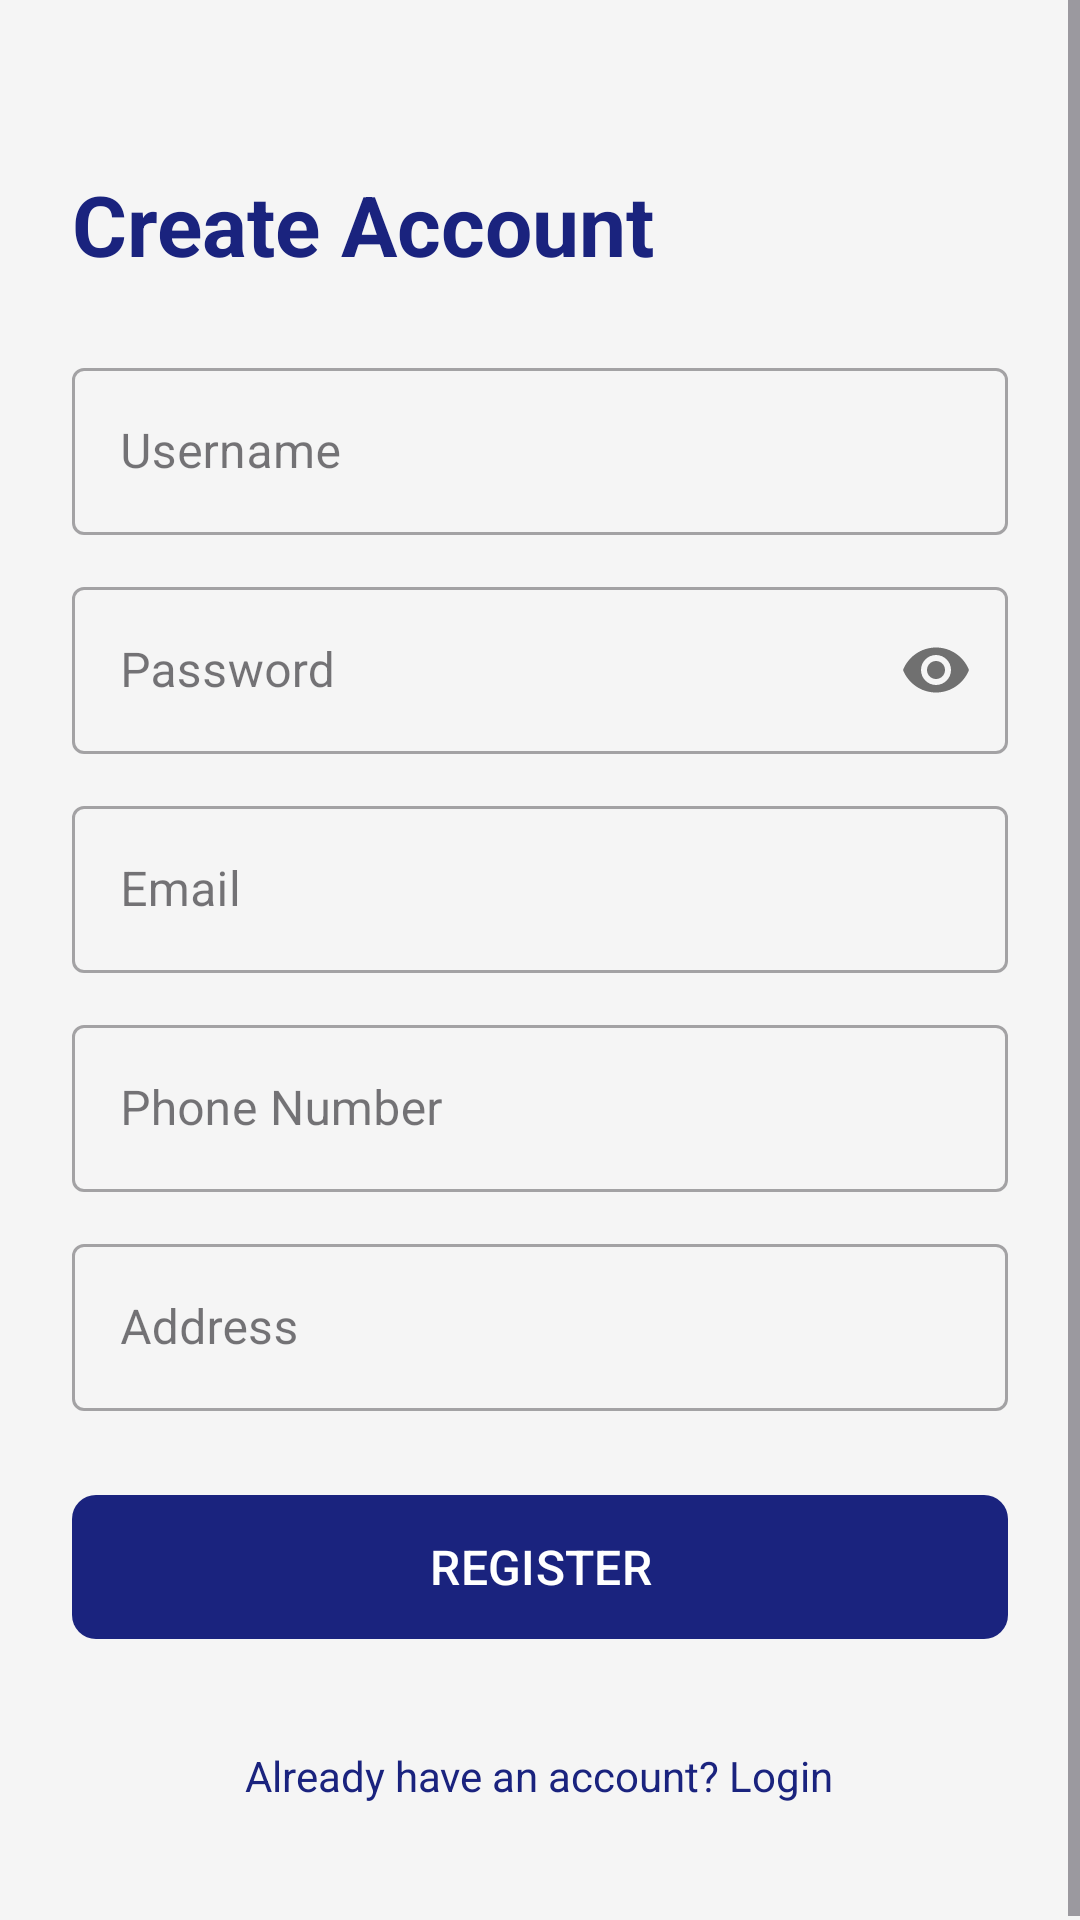

Layout XML and referenced resources for this Android screen:
<!-- AndroidManifest.xml: application theme Theme.BankPaymentApp -->
<!-- res/layout/activity_register.xml -->
<?xml version="1.0" encoding="utf-8"?>
<ScrollView
    xmlns:android="http://schemas.android.com/apk/res/android"
    xmlns:app="http://schemas.android.com/apk/res-auto"
    android:layout_width="match_parent"
    android:layout_height="match_parent"
    android:background="@color/background">

    <LinearLayout
        android:layout_width="match_parent"
        android:layout_height="wrap_content"
        android:orientation="vertical"
        android:padding="24dp">

        <TextView
            android:layout_width="wrap_content"
            android:layout_height="wrap_content"
            android:text="Create Account"
            android:textSize="28sp"
            android:textStyle="bold"
            android:textColor="@color/primary"
            android:layout_marginTop="32dp"
            android:layout_marginBottom="24dp" />

        <com.google.android.material.textfield.TextInputLayout
            android:layout_width="match_parent"
            android:layout_height="wrap_content"
            android:hint="Username"
            style="@style/Widget.MaterialComponents.TextInputLayout.OutlinedBox">
            <com.google.android.material.textfield.TextInputEditText
                android:id="@+id/etUsername"
                android:layout_width="match_parent"
                android:layout_height="wrap_content"
                android:inputType="text" />
        </com.google.android.material.textfield.TextInputLayout>

        <com.google.android.material.textfield.TextInputLayout
            android:layout_width="match_parent"
            android:layout_height="wrap_content"
            android:hint="Password"
            android:layout_marginTop="12dp"
            app:passwordToggleEnabled="true"
            style="@style/Widget.MaterialComponents.TextInputLayout.OutlinedBox">
            <com.google.android.material.textfield.TextInputEditText
                android:id="@+id/etPassword"
                android:layout_width="match_parent"
                android:layout_height="wrap_content"
                android:inputType="textPassword" />
        </com.google.android.material.textfield.TextInputLayout>

        <com.google.android.material.textfield.TextInputLayout
            android:layout_width="match_parent"
            android:layout_height="wrap_content"
            android:hint="Email"
            android:layout_marginTop="12dp"
            style="@style/Widget.MaterialComponents.TextInputLayout.OutlinedBox">
            <com.google.android.material.textfield.TextInputEditText
                android:id="@+id/etEmail"
                android:layout_width="match_parent"
                android:layout_height="wrap_content"
                android:inputType="textEmailAddress" />
        </com.google.android.material.textfield.TextInputLayout>

        <com.google.android.material.textfield.TextInputLayout
            android:layout_width="match_parent"
            android:layout_height="wrap_content"
            android:hint="Phone Number"
            android:layout_marginTop="12dp"
            style="@style/Widget.MaterialComponents.TextInputLayout.OutlinedBox">
            <com.google.android.material.textfield.TextInputEditText
                android:id="@+id/etPhone"
                android:layout_width="match_parent"
                android:layout_height="wrap_content"
                android:inputType="phone" />
        </com.google.android.material.textfield.TextInputLayout>

        <com.google.android.material.textfield.TextInputLayout
            android:layout_width="match_parent"
            android:layout_height="wrap_content"
            android:hint="Address"
            android:layout_marginTop="12dp"
            style="@style/Widget.MaterialComponents.TextInputLayout.OutlinedBox">
            <com.google.android.material.textfield.TextInputEditText
                android:id="@+id/etAddress"
                android:layout_width="match_parent"
                android:layout_height="wrap_content"
                android:inputType="textPostalAddress"
                android:minLines="2" />
        </com.google.android.material.textfield.TextInputLayout>

        <com.google.android.material.button.MaterialButton
            android:id="@+id/btnRegister"
            android:layout_width="match_parent"
            android:layout_height="56dp"
            android:text="REGISTER"
            android:textSize="16sp"
            android:layout_marginTop="24dp"
            app:cornerRadius="8dp" />

        <ProgressBar
            android:id="@+id/progressBar"
            android:layout_width="wrap_content"
            android:layout_height="wrap_content"
            android:layout_gravity="center"
            android:visibility="gone"
            android:layout_marginTop="16dp" />

        <TextView
            android:id="@+id/tvLogin"
            android:layout_width="wrap_content"
            android:layout_height="wrap_content"
            android:text="Already have an account? Login"
            android:textSize="14sp"
            android:textColor="@color/primary"
            android:layout_gravity="center"
            android:padding="16dp"
            android:layout_marginTop="16dp" />

    </LinearLayout>
</ScrollView>
<!-- resources referenced by this layout -->
<resources>
  <color name="background">#F5F5F5</color>
  <color name="primary">#1A237E</color>
  <style name="Theme.BankPaymentApp" parent="Theme.Material3.DayNight.NoActionBar">
          <item name="colorPrimary">@color/primary</item>
          <item name="colorPrimaryDark">@color/primary_dark</item>
          <item name="colorAccent">@color/accent</item>
          <item name="android:statusBarColor">@color/primary_dark</item>
      </style>
  <color name="primary_dark">#0D1642</color>
  <color name="accent">#FFD700</color>
</resources>
